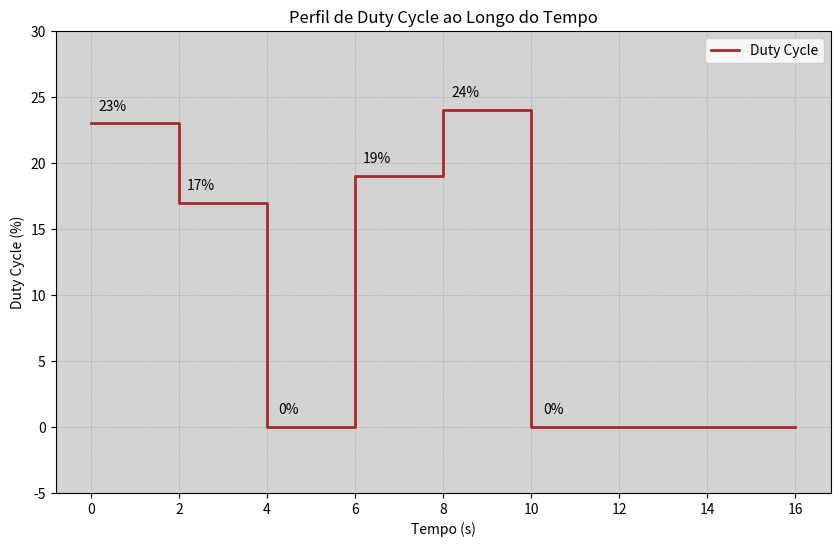

This chart was generated by the following Python code:
import matplotlib.pyplot as plt

# Definindo os tempos (em segundos) e os valores de duty cycle correspondentes (%)
tempos = [0, 2, 4, 6, 8, 10, 16]  # Momentos de mudança no duty cycle
duty_cycle = [23, 17, 0, 19, 24, 0, 0]  # Duty cycle correspondente a cada intervalo de tempo

# Criando o gráfico
plt.figure(figsize=(10, 6))
plt.step(tempos, duty_cycle, where='post', color='brown', linewidth=2, label="Duty Cycle")

# Título e rótulos dos eixos
plt.title("Perfil de Duty Cycle ao Longo do Tempo")
plt.xlabel("Tempo (s)")
plt.ylabel("Duty Cycle (%)")

# Limites dos eixos
plt.ylim(-5, 30)

# Adicionando rótulos de valores no gráfico
for i in range(len(duty_cycle) - 1):
    plt.text(tempos[i] + 0.5, duty_cycle[i] + 1, f"{duty_cycle[i]}%", color="black", ha="center")

# Adicionando grade e cor de fundo
plt.grid(True, which="both", linestyle="--", linewidth=0.5)
plt.gca().set_facecolor("lightgrey")

# Exibindo legenda
plt.legend(loc="upper right", fontsize=10)

# Exibindo o gráfico
plt.show()